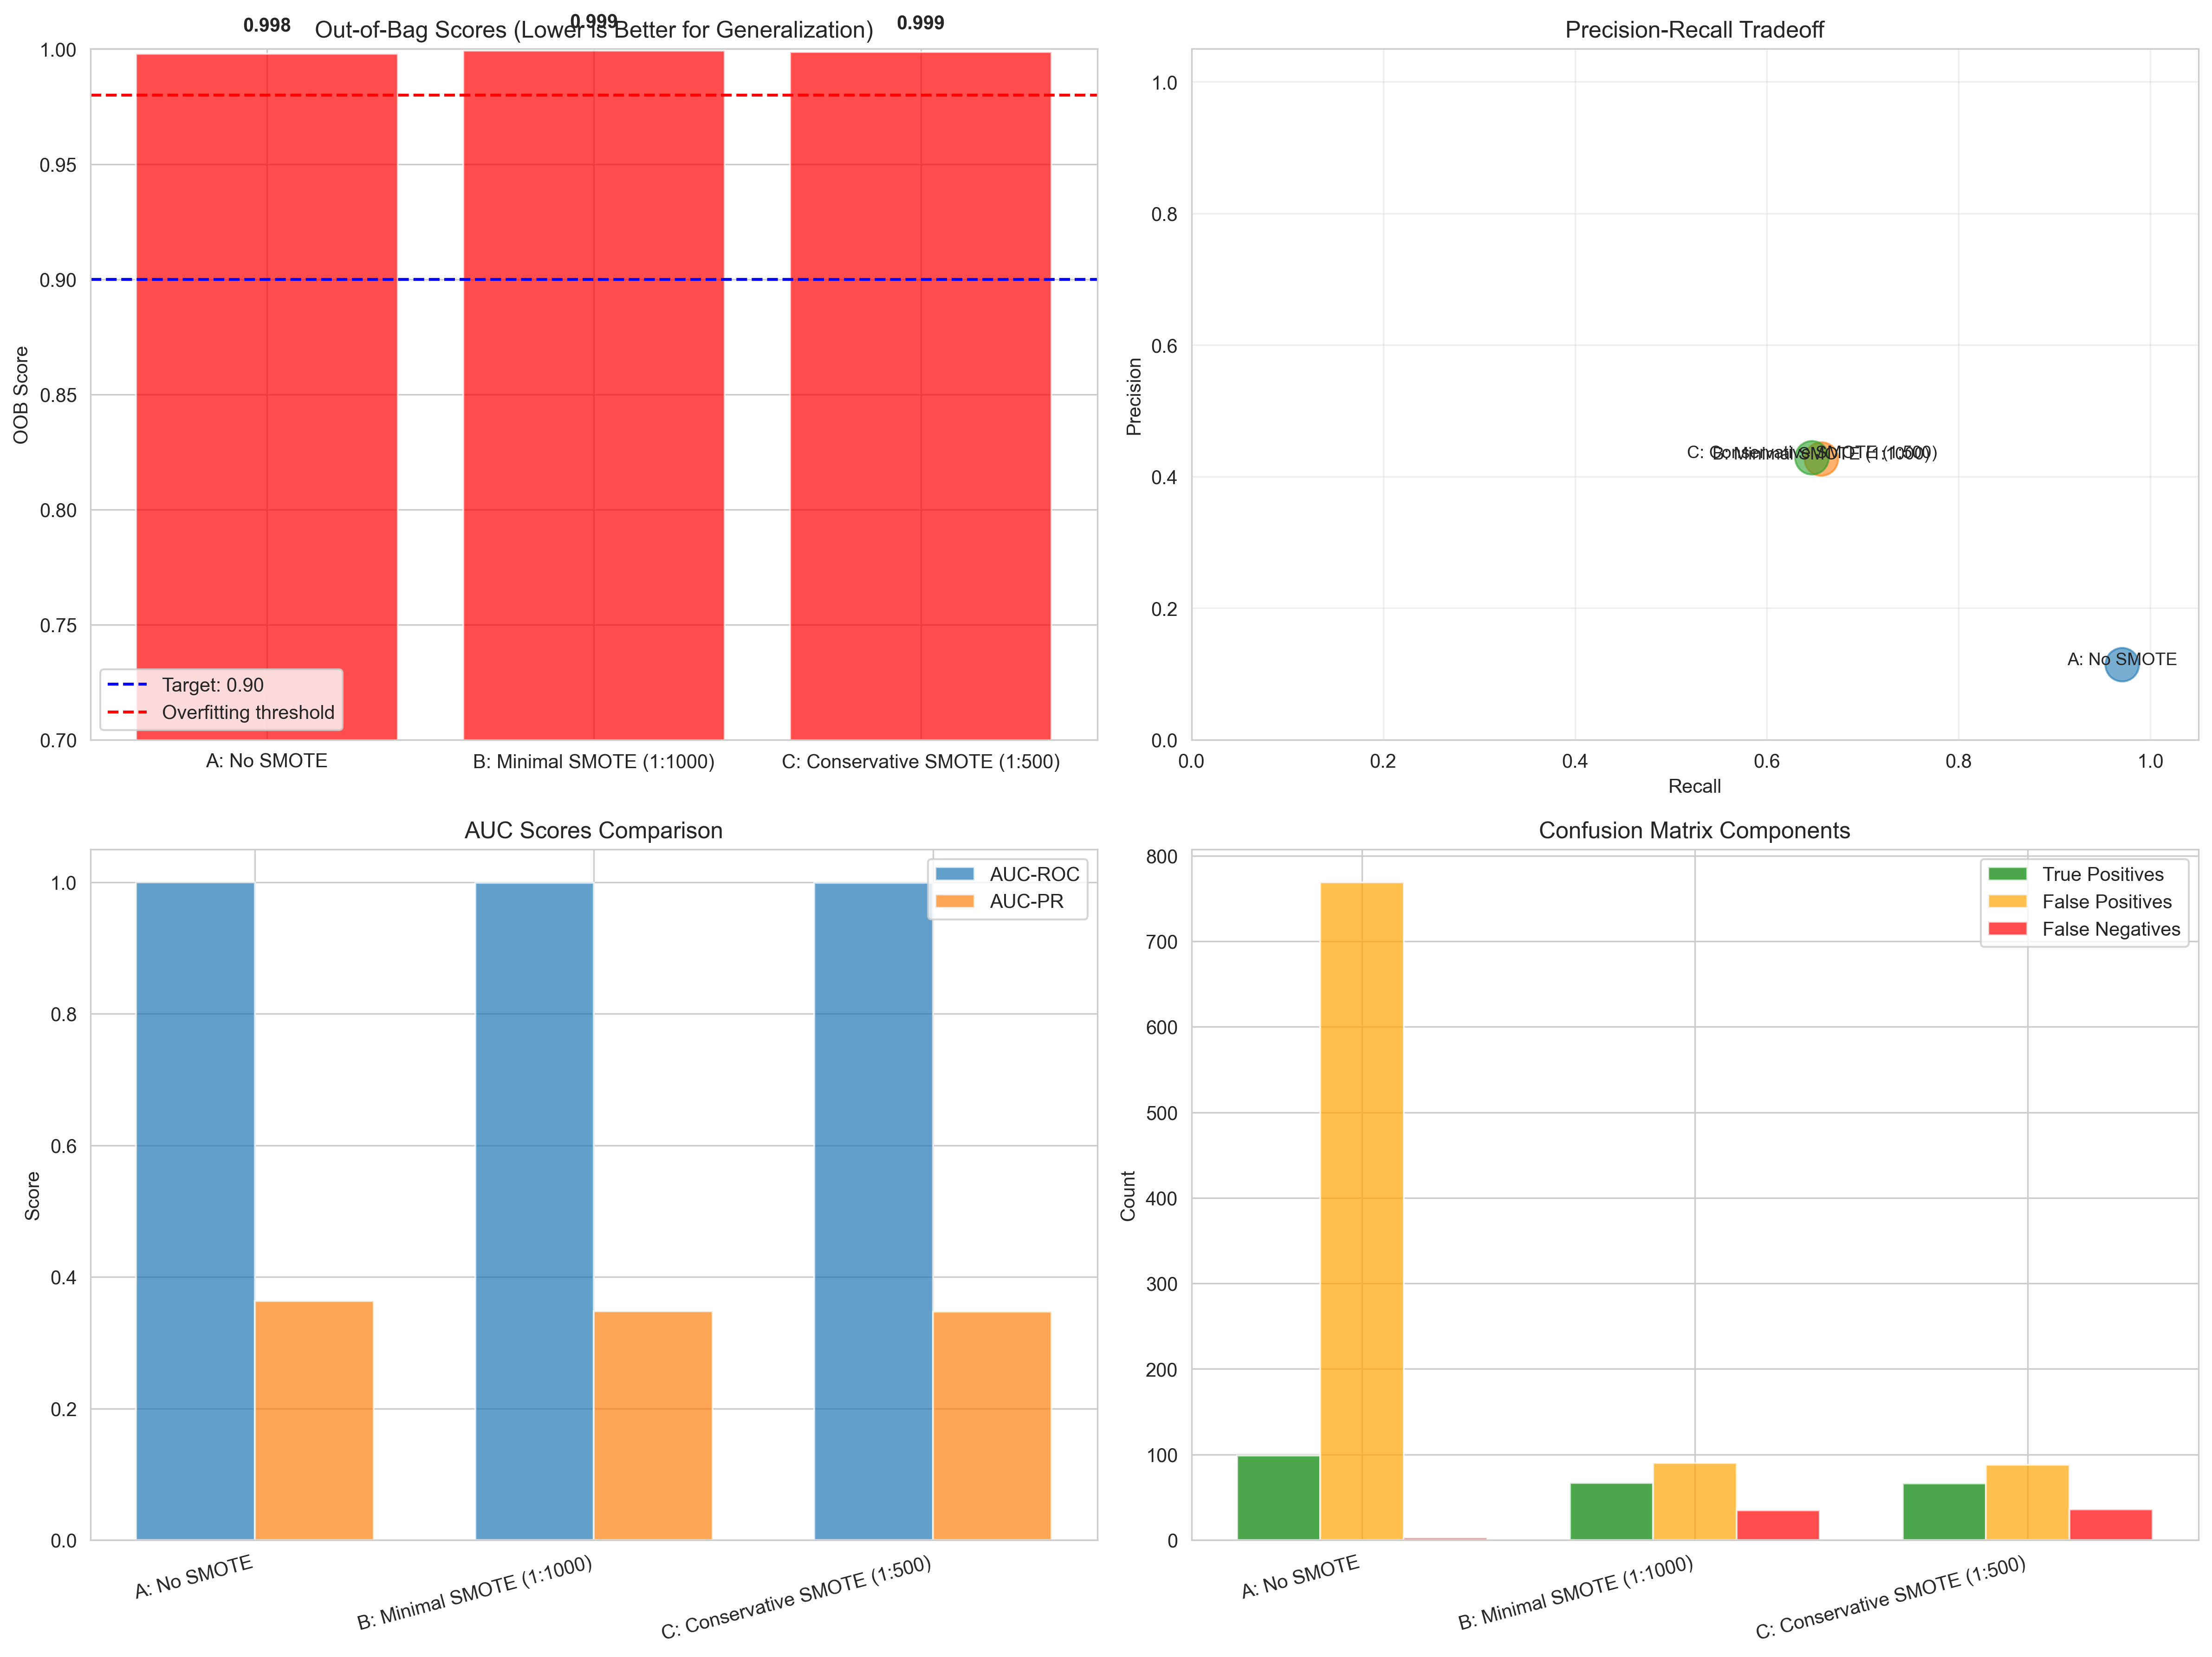

The data file committed next to this chart (first rows):
Strategy, SMOTE_Ratio, Train_Samples, OOB_Score, Test_Precision, Test_Recall, Test_F1, AUC_ROC, AUC_PR, TP, FP, FN
A: No SMOTE, None, 483153, 0.9978, 0.1141, 0.9706, 0.2041, 0.9995, 0.3634, 99, 769, 3
B: Minimal SMOTE (1:1000), 1:1000, 483490, 0.9993, 0.4268, 0.6569, 0.5174, 0.9993, 0.3482, 67, 90, 35
C: Conservative SMOTE (1:500), 1:500, 483973, 0.9988, 0.4286, 0.6471, 0.5156, 0.9989, 0.347, 66, 88, 36
